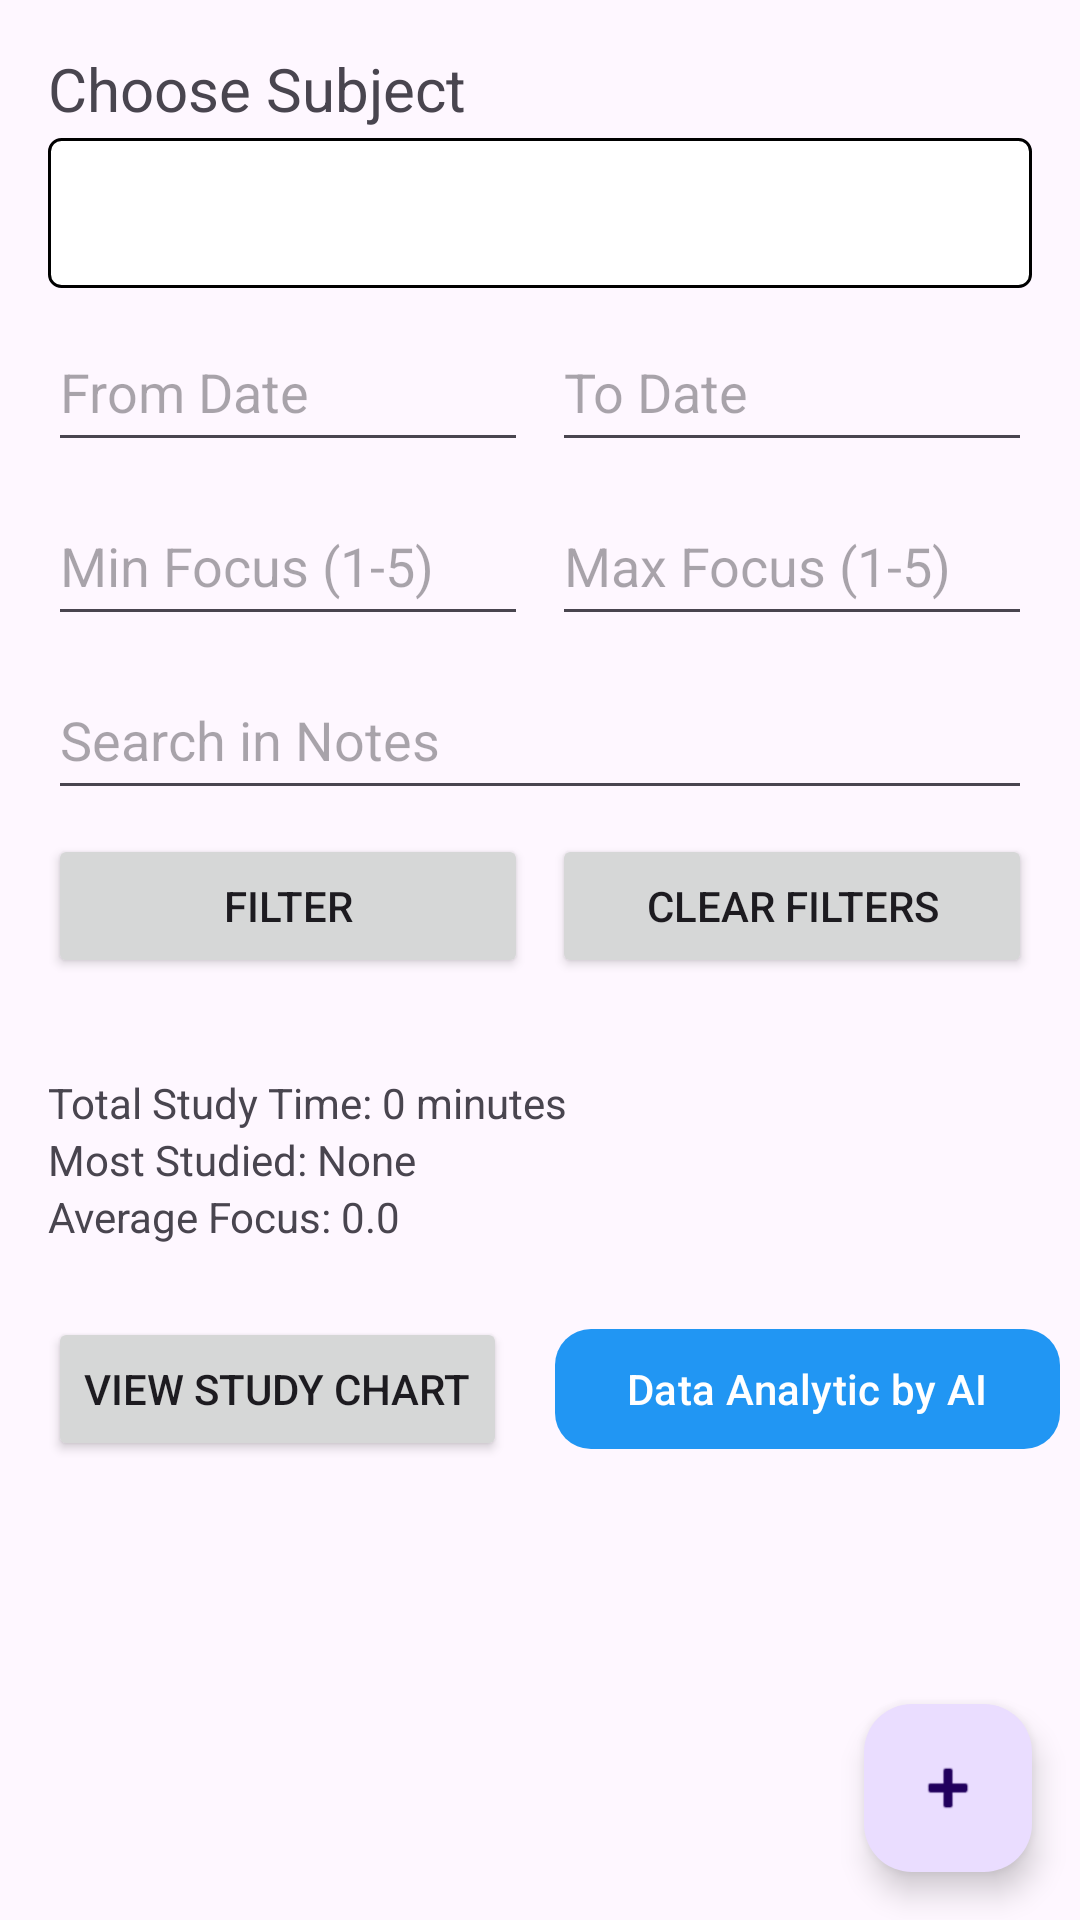

Reconstruct the res/layout file that produces this screen, plus the resources it refers to.
<!-- AndroidManifest.xml: application theme Theme.Studytracker -->
<!-- res/layout/activity_main.xml -->
<?xml version="1.0" encoding="utf-8"?>
<androidx.constraintlayout.widget.ConstraintLayout xmlns:android="http://schemas.android.com/apk/res/android"
    xmlns:app="http://schemas.android.com/apk/res-auto"
    android:layout_width="match_parent"
    android:layout_height="match_parent">

    
    <LinearLayout
        android:id="@+id/filter_bar"
        android:layout_width="match_parent"
        android:layout_height="wrap_content"
        android:orientation="vertical"
        android:padding="16dp"
        app:layout_constraintTop_toTopOf="parent"
        app:layout_constraintStart_toStartOf="parent"
        app:layout_constraintEnd_toEndOf="parent">

        
        <TextView
            android:layout_width="wrap_content"
            android:layout_height="30dp"
            android:text="@string/select_subject"
            android:textSize="20dp"
             />
        <Spinner
            android:id="@+id/subject_filter"
            android:layout_width="match_parent"
            android:layout_height="50dp"
            android:prompt="@string/select_subject"
            android:background="@drawable/spinner_border"
            />

        
        <LinearLayout
            android:layout_width="match_parent"
            android:layout_height="wrap_content"
            android:orientation="horizontal"
            android:layout_marginTop="8dp">
            <EditText
                android:id="@+id/date_from"
                android:layout_width="0dp"
                android:layout_height="50dp"
                android:layout_weight="1"
                android:hint="From Date"
                android:inputType="none"
                android:focusable="false" />
            <EditText
                android:id="@+id/date_to"
                android:layout_width="0dp"
                android:layout_height="50dp"
                android:layout_weight="1"
                android:hint="To Date"
                android:inputType="none"
                android:focusable="false"
                android:layout_marginStart="8dp" />
        </LinearLayout>

        
        <LinearLayout
            android:layout_width="match_parent"
            android:layout_height="wrap_content"
            android:orientation="horizontal"
            android:layout_marginTop="8dp">
            <EditText
                android:id="@+id/focus_min"
                android:layout_width="0dp"
                android:layout_height="50dp"
                android:layout_weight="1"
                android:hint="Min Focus (1-5)"
                android:inputType="number" />
            <EditText
                android:id="@+id/focus_max"
                android:layout_width="0dp"
                android:layout_height="50dp"
                android:layout_weight="1"
                android:hint="Max Focus (1-5)"
                android:inputType="number"
                android:layout_marginStart="8dp" />
        </LinearLayout>

        
        <EditText
            android:id="@+id/notes_search"
            android:layout_width="match_parent"
            android:layout_height="50dp"
            android:hint="Search in Notes"
            android:inputType="text"
            android:layout_marginTop="8dp" />

        
        <LinearLayout
            android:layout_width="match_parent"
            android:layout_height="wrap_content"
            android:orientation="horizontal"
            android:layout_marginTop="8dp">
            <Button
                android:id="@+id/filter_button"
                android:layout_width="0dp"
                android:layout_height="wrap_content"
                android:layout_weight="1"
                android:text="Filter" />
            <Button
                android:id="@+id/clear_filters_button"
                android:layout_width="0dp"
                android:layout_height="wrap_content"
                android:layout_weight="1"
                android:text="Clear Filters"
                android:layout_marginStart="8dp" />
        </LinearLayout>
    </LinearLayout>

    
    <LinearLayout
        android:id="@+id/summary_header"
        android:layout_width="match_parent"
        android:layout_height="wrap_content"
        android:orientation="vertical"
        android:padding="16dp"
        app:layout_constraintTop_toBottomOf="@id/filter_bar"
        app:layout_constraintStart_toStartOf="parent"
        app:layout_constraintEnd_toEndOf="parent">

        <TextView
            android:id="@+id/total_time"
            android:layout_width="wrap_content"
            android:layout_height="wrap_content"
            android:text="Total Study Time: 0 minutes" />

        <TextView
            android:id="@+id/most_studied_subject"
            android:layout_width="wrap_content"
            android:layout_height="wrap_content"
            android:text="Most Studied: None" />

        <TextView
            android:id="@+id/average_focus"
            android:layout_width="wrap_content"
            android:layout_height="wrap_content"
            android:text="Average Focus: 0.0" />
    </LinearLayout>

    
    <Button
        android:id="@+id/chart_button"
        android:layout_width="wrap_content"
        android:layout_height="wrap_content"
        android:text="View Study Chart"
        app:layout_constraintTop_toBottomOf="@id/summary_header"
        app:layout_constraintStart_toStartOf="parent"
        android:layout_marginStart="16dp"
        android:layout_marginTop="8dp" />

    
    <androidx.recyclerview.widget.RecyclerView
        android:id="@+id/session_list"
        android:layout_width="match_parent"
        android:layout_height="0dp"
        app:layout_constraintTop_toBottomOf="@id/chart_button"
        app:layout_constraintBottom_toBottomOf="parent"
        app:layout_constraintStart_toStartOf="parent"
        app:layout_constraintEnd_toEndOf="parent" />

    
    <com.google.android.material.floatingactionbutton.FloatingActionButton
        android:id="@+id/fab_add"
        android:layout_width="wrap_content"
        android:layout_height="wrap_content"
        android:layout_margin="16dp"
        android:src="@android:drawable/ic_input_add"
        android:contentDescription="Add new session"
        app:layout_constraintBottom_toBottomOf="parent"
        app:layout_constraintEnd_toEndOf="parent" />

    
    <com.google.android.material.button.MaterialButton
        android:id="@+id/analyze_ai_button"
        android:layout_width="wrap_content"
        android:layout_height="wrap_content"
        android:text="Data Analytic by AI"
        app:layout_constraintTop_toBottomOf="@id/summary_header"
        app:layout_constraintStart_toEndOf="@id/chart_button"
        android:layout_marginStart="16dp"
        android:layout_marginTop="8dp"
        app:cornerRadius="12dp"
        app:backgroundTint="#2196F3" />

</androidx.constraintlayout.widget.ConstraintLayout>
<!-- resources referenced by this layout -->
<resources>
  <!-- drawable spinner_border (drawable) -->
  <?xml version="1.0" encoding="utf-8"?>
  
  <shape xmlns:android="http://schemas.android.com/apk/res/android"
      android:shape="rectangle">
  
      <solid android:color="@android:color/white" /> 
  
      <stroke
          android:width="1dp"
          android:color="#000000" /> 
  
      <corners android:radius="4dp" /> 
  </shape>
  <string name="select_subject">Choose Subject</string>
  <style name="Theme.Studytracker" parent="Base.Theme.Studytracker" />
  <style name="Base.Theme.Studytracker" parent="Theme.Material3.DayNight.NoActionBar">
          
          
      </style>
</resources>
